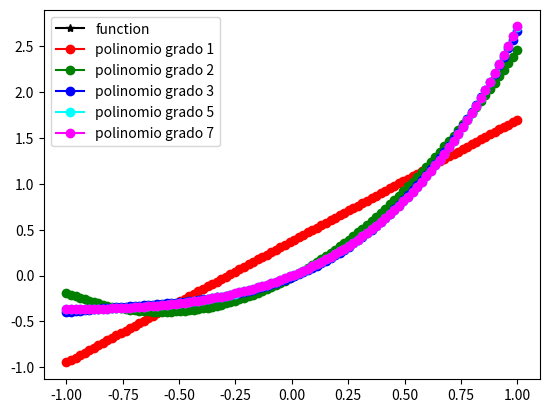
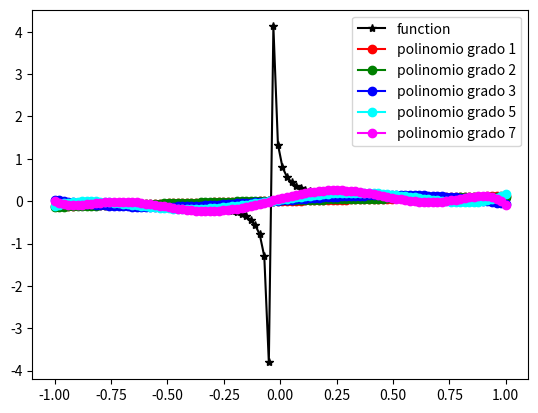
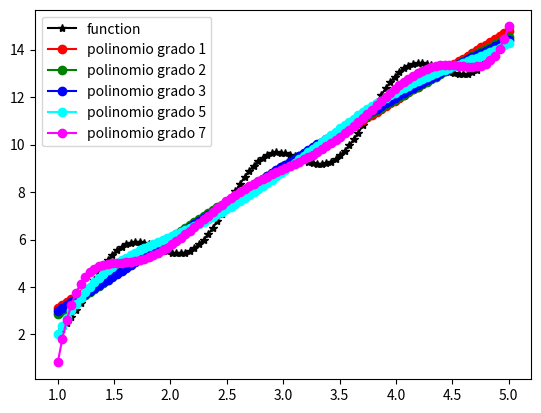

These charts were generated, in order, by the following Python code:
import numpy as np
import matplotlib.pyplot as plt
import scipy.linalg


m = 100 #Assegnati m punti equispaziati, con m fissato,
def p(alpha, x):
    '''Funzione per valutare il polinomio p, in un punto x, dati i coefficienti alpha'''
    A = np.zeros((len(x), len(alpha)))
    for i in range(len(alpha)):
        A[:,i] = np.power(x, i)
    y = np.dot(A,alpha)
    return y

def polinomio_approssimante(grado_polinomio, size_dati, x_plot, y_plot):
    '''calcola tramite Equazioni Normali polinomio approssimante'''
    #matrice A
    A = np.zeros((size_dati, grado_polinomio+1))
    for i in range(grado_polinomio+1):
        A[:,i] = np.power(x_plot, i)
    
    ''' Risoluzione tramite equazioni normali'''
    # calcoliamo la matrice del sistema e il termine noto a parte
    ATA = A.T @ A
    ATy = A.T @ y_plot
    # decomposizione di Choleski
    L = scipy.linalg.cholesky(ATA, lower=True)
    alpha1 = scipy.linalg.solve(L, ATy, lower=True) # L y = b
    alpha_normali  = scipy.linalg.solve(L.T, alpha1, lower=False) # L.T my_x = y
    #print("alpha_normali = \n", alpha_normali)
    return alpha_normali
    ''' volendo puoi cambiare il codice sotto 'Risoluzione tramite eq.normali' per usare SVD'''
    
def test_polinomio (funzione, start, stop):
    '''esegue il test per ogni funzione'''
    #x, y della funzione esatta
    x_plot = np.linspace(start, stop, m)
    y_plot = funzione(x_plot)
    #creare una figura con il grafico della funzione esatta f(x) ...
    plt.figure()
    plt.plot(x_plot, y_plot,'black',marker='*', label='function')
    #Per ciascun valore di n ∈ {1, 2, 3, 5, 7}   (n è il grado di approssimazione del polinomio)
    for n, color in [(1, 'red'), (2, 'green'), (3, 'blue'), (5, 'cyan'), (7, 'magenta')]:
        #polinomio approssimante
        alpha = polinomio_approssimante(n, m, x_plot, y_plot)
        y_polinomio = p(alpha, x_plot)
        '''i.'''
        # ... insieme a quello del polinomio di approssimazione p(x)
        plt.plot(x_plot, y_polinomio, color, marker='o', label = f'polinomio grado {n}')
        '''ii. riportare il valore dell’errore commesso nel punto x = 0'''
        errore = funzione(0) - p(alpha, np.array([0]))
        print(f'grado {n}, errore {errore}')
        '''iii. Calcolare la norma 2 dell’errore di approssimazione,
        commesso sugli m nodi, per ciascun valore di n ∈ {1, 5, 7}'''
        for grado in [1, 5, 7]:
            if n == grado:
                norma = np.linalg.norm(y_plot - y_polinomio)
                print(f'grado {n} norma {norma}')
        plt.legend()
    plt.show()

f1 = lambda x: x*np.exp(x)
test_polinomio(f1, -1, 1)
f2 = lambda x: 1 / (1 + 25 * x)
test_polinomio(f2, -1, 1)
f3 = lambda x: np.sin(5*x) + 3*x
test_polinomio(f3, 1, 5)